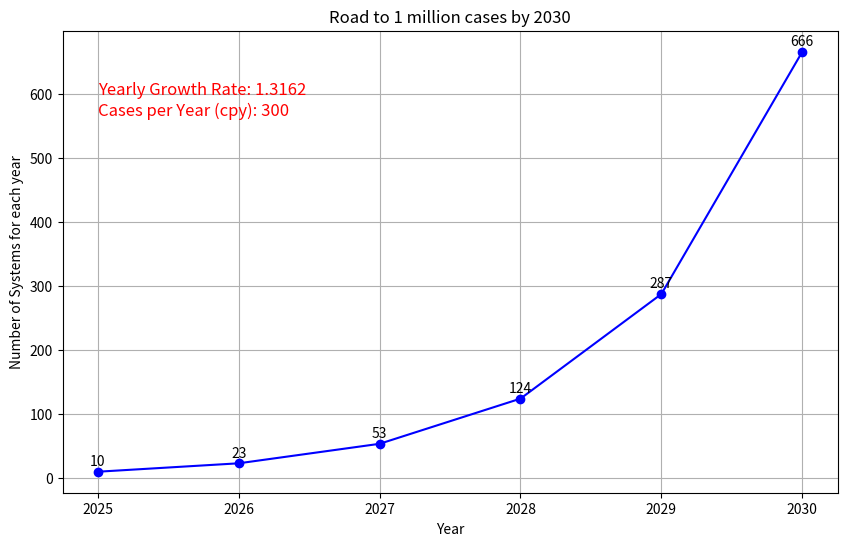

Generate this figure with matplotlib:
#!/usr/bin/env python3

import numpy as np
import matplotlib.pyplot as plt

# Given values
final_value = 1000000
cpy = 300
years = 2030 - 2025
initial_systems = 10

# Calculate the yearly growth rate
rate_g = (final_value / (cpy * initial_systems * years)) ** (1 / years) - 1
print("yearly growth rate:", rate_g)

# Calculate the number of systems for each year
sales_targets = []
cumulative_systems = 0
years_list = list(range(2025, 2031))
for year in years_list:
    systems_for_year = initial_systems * (1 + rate_g) ** (year - 2025)
    cumulative_systems += systems_for_year
    sales_targets.append(systems_for_year)

# Print the sales targets for each year
for i, year in enumerate(years_list):
    print(f"Year {year}: {sales_targets[i]:.2f} systems")

# Plot the sales targets
plt.figure(figsize=(10, 6))
plt.plot(years_list, sales_targets, marker='o', linestyle='-', color='b')
plt.title('Road to 1 million cases by 2030')
plt.xlabel('Year')
plt.ylabel('Number of Systems for each year')
plt.grid(True)

# Add text showing the yearly growth rate and cpy
plt.text(2025, max(sales_targets) * 0.9, f'Yearly Growth Rate: {rate_g:.4f}', fontsize=12, color='red')
plt.text(2025, max(sales_targets) * 0.85, f'Cases per Year (cpy): {cpy}', fontsize=12, color='red')

# Add number of systems to sell as text to each data point
for i, year in enumerate(years_list):
    plt.text(year, sales_targets[i] + 10, f'{int(sales_targets[i])}', fontsize=10, ha='center')

plt.show()